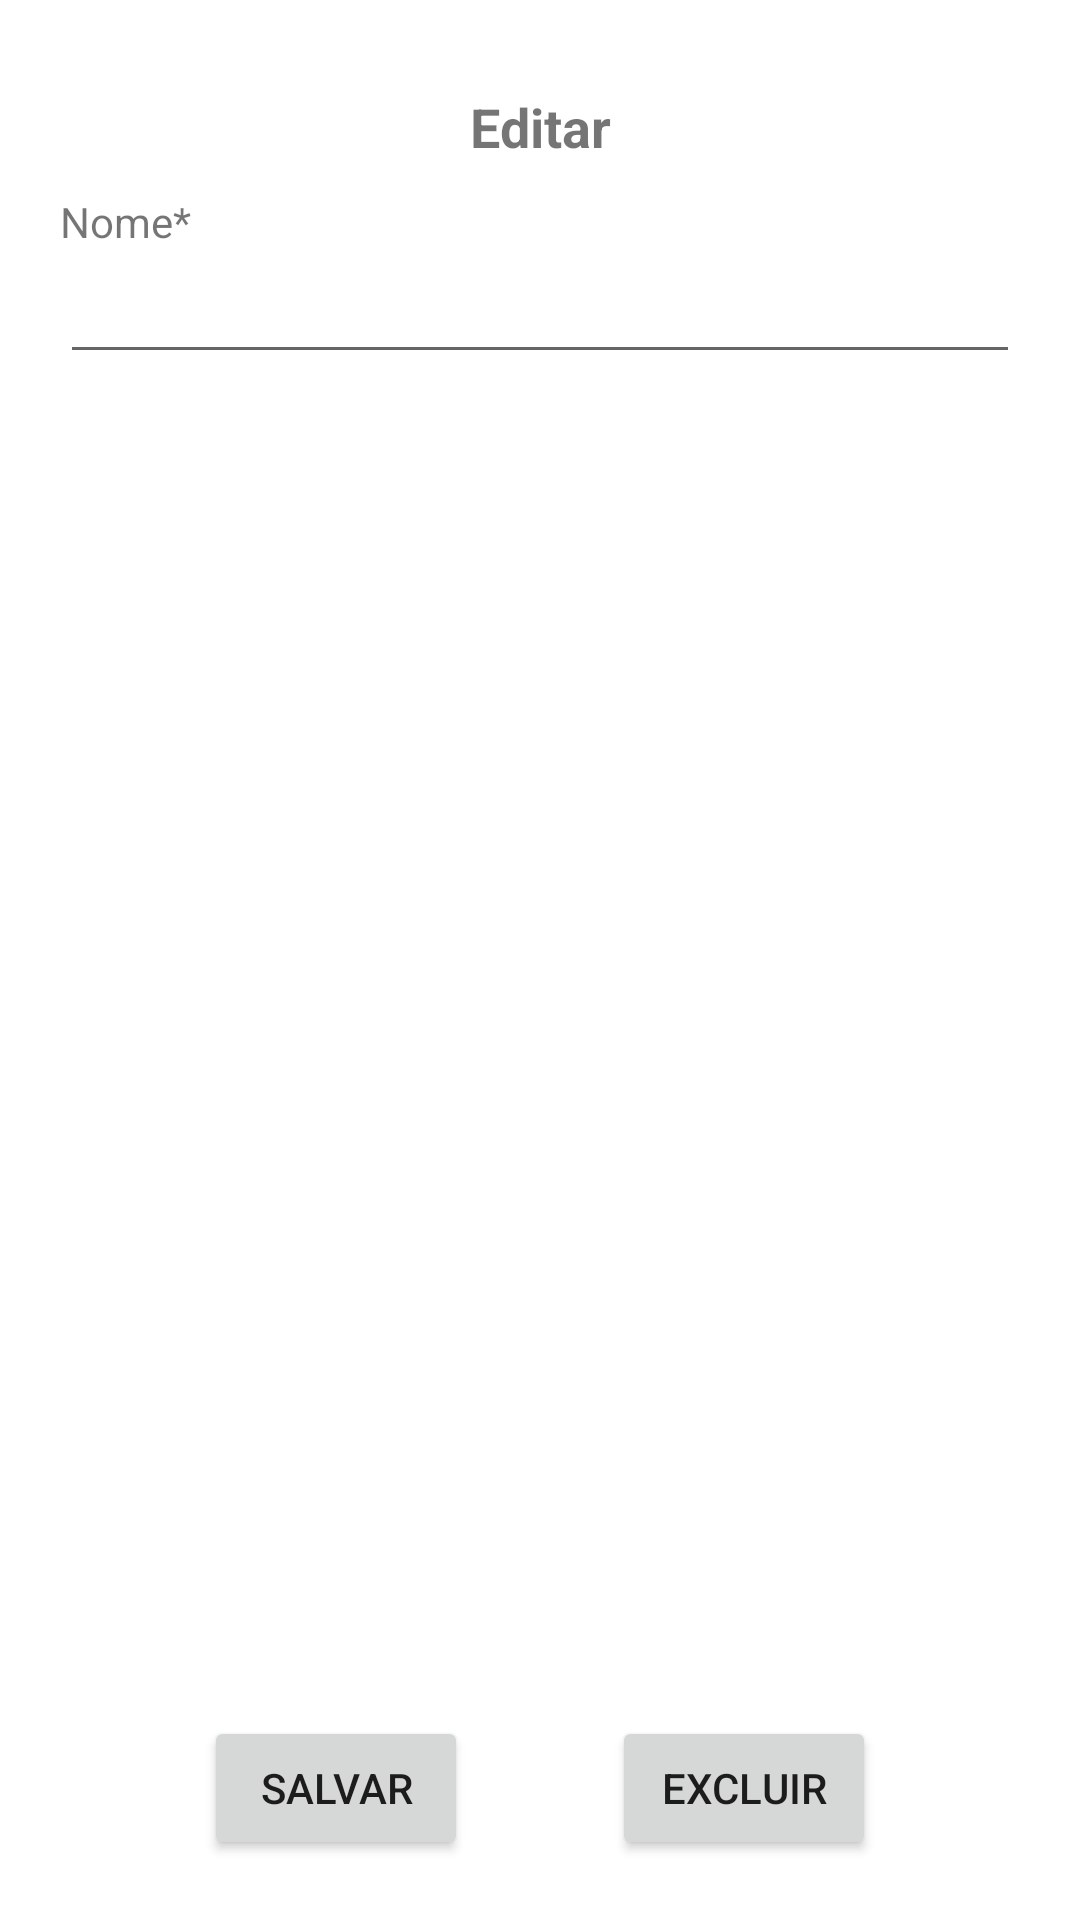

Layout XML and referenced resources for this Android screen:
<!-- AndroidManifest.xml: application theme Theme.Estudos -->
<!-- res/layout/lista_fragment_editar.xml -->
<?xml version="1.0" encoding="utf-8"?>
<androidx.constraintlayout.widget.ConstraintLayout xmlns:android="http://schemas.android.com/apk/res/android"
    xmlns:app="http://schemas.android.com/apk/res-auto"
    xmlns:tools="http://schemas.android.com/tools"
    android:layout_width="match_parent"
    android:layout_height="wrap_content"
    android:padding="20dp"
    tools:context=".lista.EditarFragment">

    <TextView
        android:id="@+id/textViewEditar"
        android:layout_width="wrap_content"
        android:layout_height="wrap_content"
        android:padding="10dp"
        android:text="@string/editar"
        android:textSize="18sp"
        android:textStyle="bold"
        app:layout_constraintBottom_toTopOf="@+id/textViewNome"
        app:layout_constraintEnd_toEndOf="parent"
        app:layout_constraintStart_toStartOf="parent"
        app:layout_constraintTop_toTopOf="parent" />

    <TextView
        android:id="@+id/textViewNome"
        android:layout_width="match_parent"
        android:layout_height="wrap_content"
        android:text="@string/nome"
        app:layout_constraintBottom_toTopOf="@+id/editTextNome"
        app:layout_constraintEnd_toEndOf="parent"
        app:layout_constraintStart_toStartOf="parent"
        app:layout_constraintTop_toBottomOf="@+id/textViewEditar" />

    <EditText
        android:id="@+id/editTextNome"
        android:layout_width="match_parent"
        android:layout_height="wrap_content"
        android:inputType="textPersonName"
        app:layout_constraintBottom_toTopOf="@+id/textViewEspecialidade"
        app:layout_constraintEnd_toEndOf="parent"
        app:layout_constraintStart_toStartOf="parent"
        app:layout_constraintTop_toBottomOf="@+id/textViewNome" />

    <Button
        android:id="@+id/buttonEditar"
        android:layout_width="wrap_content"
        android:layout_height="wrap_content"
        android:text="@string/salvar"
        app:layout_constraintBottom_toBottomOf="parent"
        app:layout_constraintEnd_toStartOf="@+id/buttonExcluir"
        app:layout_constraintStart_toStartOf="parent"
        app:layout_constraintTop_toBottomOf="@+id/editTextDataNascimento" />

    <Button
        android:id="@+id/buttonExcluir"
        android:layout_width="wrap_content"
        android:layout_height="wrap_content"
        android:text="@string/excluir"
        app:layout_constraintBottom_toBottomOf="parent"
        app:layout_constraintEnd_toEndOf="parent"
        app:layout_constraintStart_toEndOf="@+id/buttonEditar"
        app:layout_constraintTop_toBottomOf="@+id/editTextDataNascimento" />
</androidx.constraintlayout.widget.ConstraintLayout>
<!-- resources referenced by this layout -->
<resources>
  <string name="editar">Editar</string>
  <string name="excluir">Excluir</string>
  <string name="nome">Nome*</string>
  <string name="salvar">Salvar</string>
  <style name="Theme.Estudos" parent="Theme.MaterialComponents.DayNight.DarkActionBar">
          
          <item name="colorPrimary">@color/purple_500</item>
          <item name="colorPrimaryVariant">@color/purple_700</item>
          <item name="colorOnPrimary">@color/white</item>
          
          <item name="colorSecondary">@color/teal_200</item>
          <item name="colorSecondaryVariant">@color/teal_700</item>
          <item name="colorOnSecondary">@color/black</item>
          
          <item name="android:statusBarColor" tools:targetApi="l">?attr/colorPrimaryVariant</item>
          
      </style>
  <color name="purple_500">#2196F3</color>
  <color name="purple_700">#000000</color>
  <color name="white">#FFFFFFFF</color>
  <color name="teal_200">#FF03DAC5</color>
  <color name="teal_700">#FF018786</color>
  <color name="black">#FF000000</color>
</resources>
